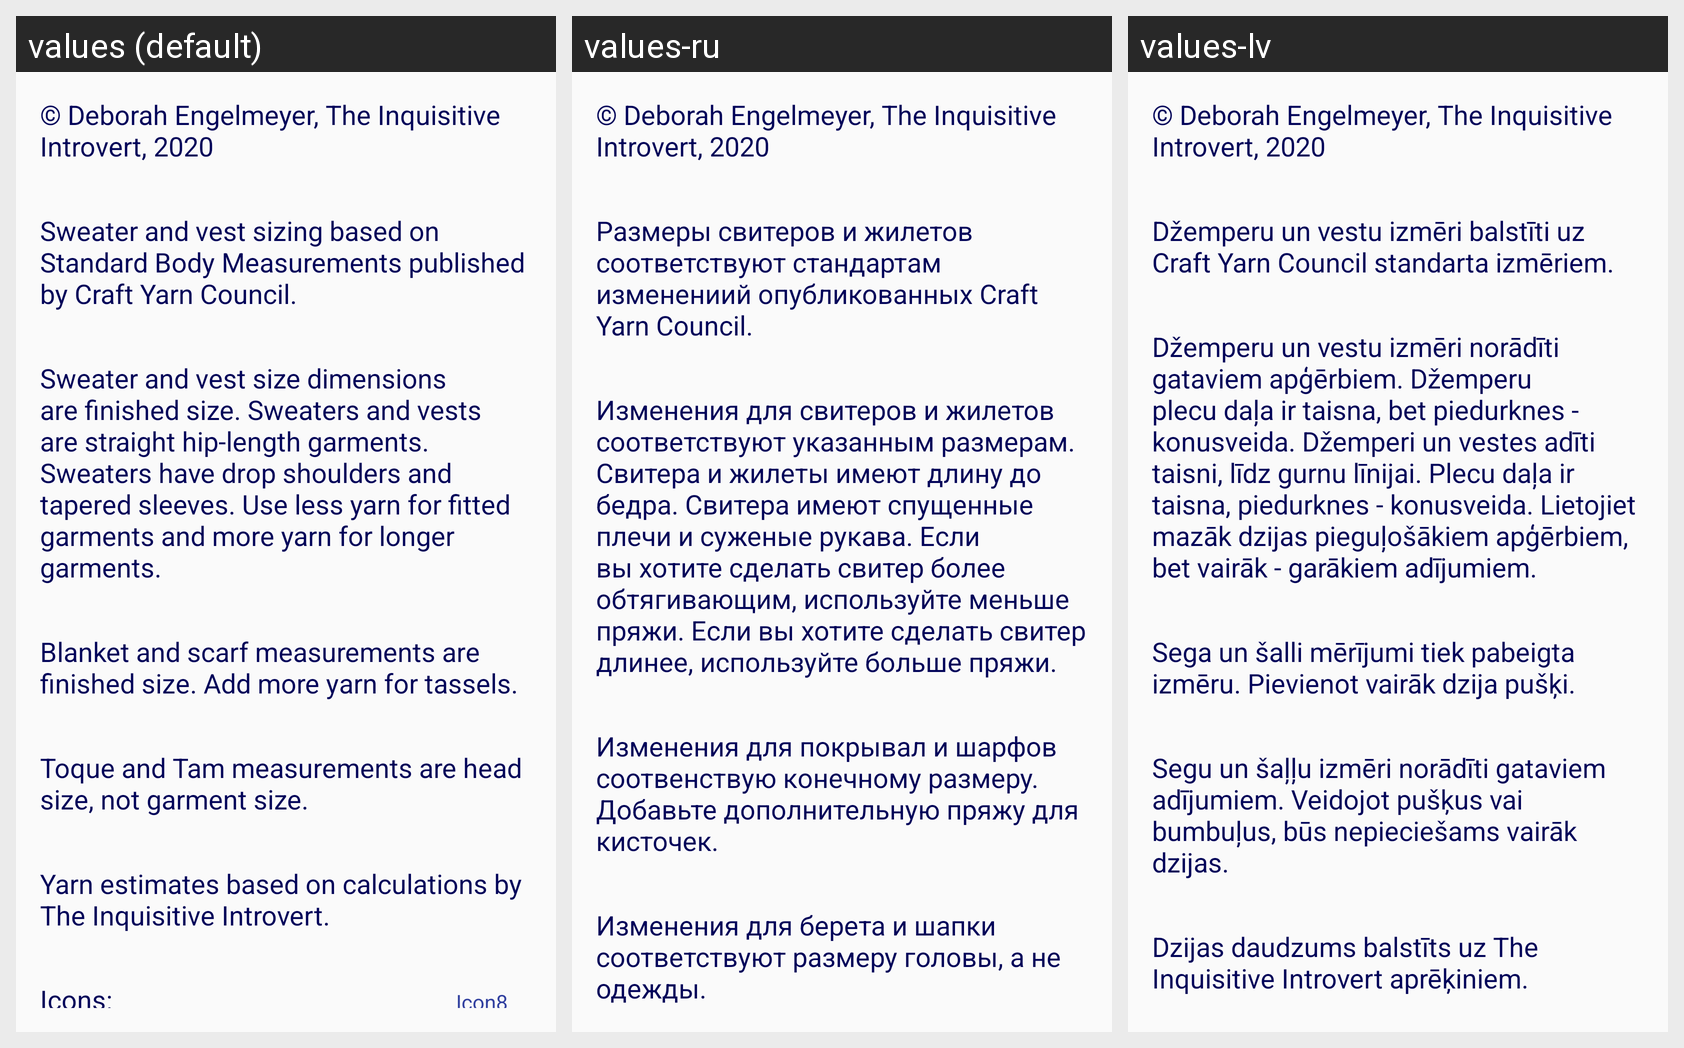

For this localized Android screen grid, give each drawn string resource with its value in every locale shown.
Android screen res/layout/fragment_info.xml rendered under 3 locales, left to right: values (default), values-ru, values-lv. Device: Nexus 5 (rendered at 1080×1920; each locale shown at half size, 540×960, under a caption strip naming it); theme AppTheme.
Strings drawn on this screen, with the default value and each locale's value (text and hints the layout hard-codes, and strings that could not be matched under every locale, appear in the picture but are not listed):

copyright
  values: © Deborah Engelmeyer, The Inquisitive Introvert, 2020
  values-ru: © Deborah Engelmeyer, The Inquisitive Introvert, 2020
  values-lv: © Deborah Engelmeyer, The Inquisitive Introvert, 2020

sweater_sizing
  values: Sweater and vest sizing based on Standard Body Measurements published by Craft Yarn Council.
  values-ru: Размеры свитеров и жилетов соответствуют стандартам изменениий опубликованных Craft Yarn Council.
  values-lv: Džemperu un vestu izmēri balstīti uz Craft Yarn Council standarta izmēriem.

sweater_dims
  values: Sweater and vest size dimensions are finished size. Sweaters and vests are straight hip-length garments. Sweaters have drop shoulders and tapered sleeves. Use less yarn for fitted garments and more yarn for longer garments.
  values-ru: Изменения для свитеров и жилетов соответствуют указанным размерам. Свитера и жилеты имеют длину до бедра. Свитера имеют спущенные плечи и суженые рукава. Если вы хотите сделать свитер более обтягивающим, используйте меньше пряжи. Если вы хотите сделать свитер длинее, используйте больше пряжи.
  values-lv: Džemperu un vestu izmēri norādīti gataviem apģērbiem. Džemperu plecu daļa ir taisna, bet piedurknes - konusveida. Džemperi un vestes adīti taisni, līdz gurnu līnijai. Plecu daļa ir taisna, piedurknes - konusveida. Lietojiet mazāk dzijas pieguļošākiem apģērbiem, bet vairāk - garākiem adījumiem.

blanket_info
  values: Blanket and scarf measurements are finished size. Add more yarn for tassels.
  values-ru: Изменения для покрывал и шарфов соотвенствую конечному размеру. Добавьте дополнительную пряжу для кисточек.
  values-lv: Sega un šalli mērījumi tiek pabeigta izmēru. Pievienot vairāk dzija pušķi.

hats_dims
  values: Toque and Tam measurements are head size, not garment size.
  values-ru: Изменения для берета и шапки соответствуют размеру головы, а не одежды.
  values-lv: Segu un šaļļu izmēri norādīti gataviem adījumiem. Veidojot pušķus vai bumbuļus, būs nepieciešams vairāk dzijas.
